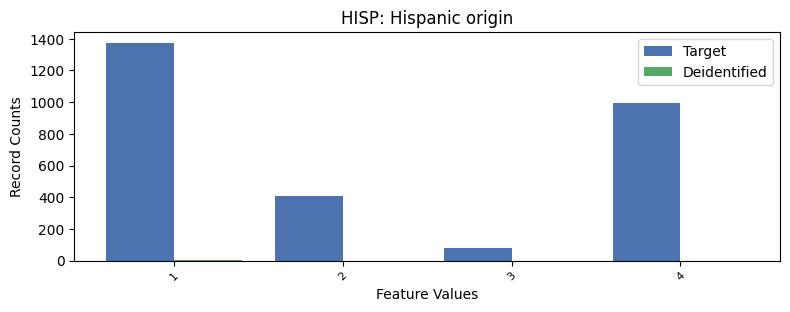

The file beside this chart, header and first rows:
, HISP, count_target, count_deidentified
0, 0, 24400, 1813
1, 1, 1374, 1.0
2, 4, 992, 0.0
3, 2, 405, 0.0
4, 3, 82, 0.0
